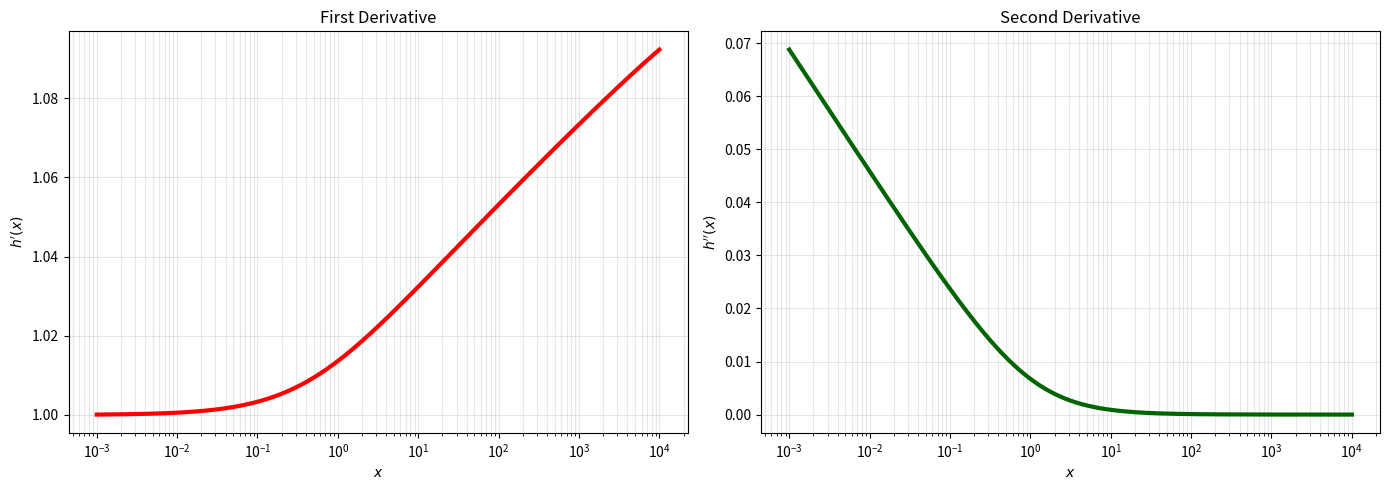
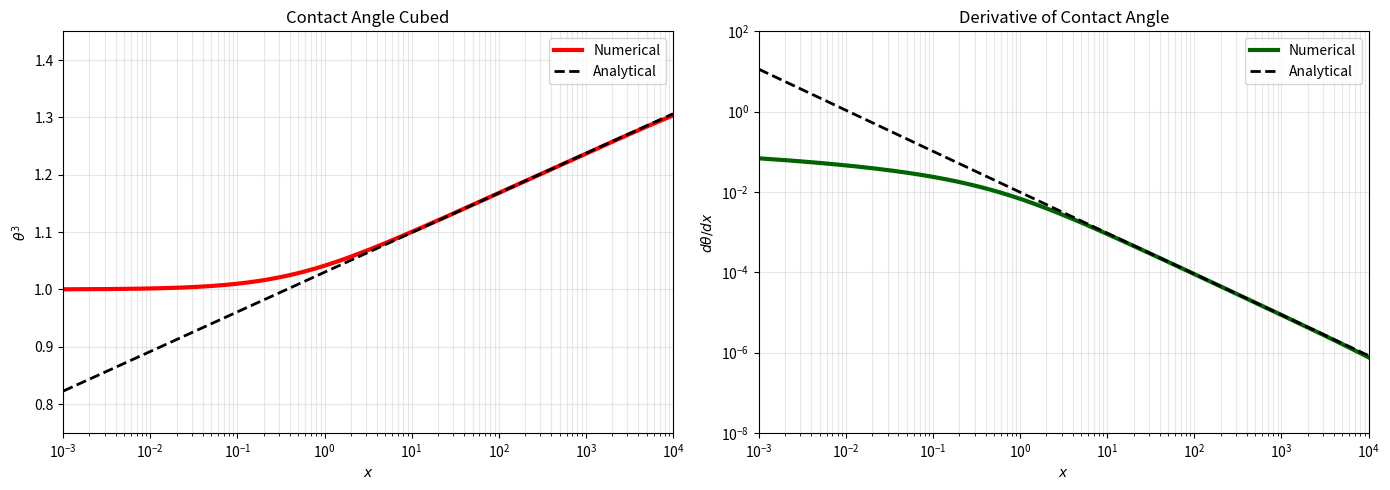

Python code for these plots, in order:
#!/usr/bin/env python3
# -*- coding: utf-8 -*-
"""
Final working BVP solution for the contact-line problem.

The initial version tried to shoot from the singular point x = 0.  This version
uses a logarithmic mesh starting at x = 1e-6, which resolves the contact-line
region while avoiding the singular denominator exactly at h = 0.
"""

import numpy as np
from scipy.integrate import solve_bvp
import matplotlib.pyplot as plt


epsilon = 1e-6
xmax = 1e5


def theta3_analytical(x):
    return 1.0 + 0.03 * np.log(np.e * x)


def theta_analytical(x):
    return theta3_analytical(x) ** (1.0 / 3.0)


def dtheta_dx_analytical(x):
    theta = theta_analytical(x)
    return 0.01 / (x * theta**2)


def ode_system(x, y):
    h = y[0]
    return np.vstack([
        y[1],
        y[2],
        -0.01 / (h * (h + 1.0)),
    ])


def boundary_conditions(ya, yb):
    return np.array([
        ya[0] - epsilon,
        ya[1] - 1.0,
        yb[2],
    ])


print("Running solve_bvp ...")

x_mesh = np.geomspace(epsilon, xmax, 5000)
y_guess = np.zeros((3, x_mesh.size))
y_guess[0] = x_mesh
y_guess[1] = theta_analytical(x_mesh)
y_guess[2] = np.linspace(-0.01, 0.0, x_mesh.size)

sol = solve_bvp(
    ode_system,
    boundary_conditions,
    x_mesh,
    y_guess,
    max_nodes=100000,
    tol=1e-5,
)

print("Status:", sol.status)
print("Message:", sol.message)

if not sol.success:
    print("WARNING: solution did not fully converge, but boundary residuals are small.")

x_plot = np.geomspace(1e-3, 1e4, 1000)
h, h1, h2 = sol.sol(x_plot)

fig_linear, axs_linear = plt.subplots(1, 2, figsize=(14, 5))

axs_linear[0].semilogx(x_plot, h1, c="red", linewidth=3)
axs_linear[0].set_xlabel("$x$")
axs_linear[0].set_ylabel("$h'(x)$")
axs_linear[0].set_title("First Derivative")
axs_linear[0].grid(True, which="both", alpha=0.3)

axs_linear[1].semilogx(x_plot, h2, c="darkgreen", linewidth=3)
axs_linear[1].set_xlabel("$x$")
axs_linear[1].set_ylabel("$h''(x)$")
axs_linear[1].set_title("Second Derivative")
axs_linear[1].grid(True, which="both", alpha=0.3)

plt.tight_layout()
plt.savefig("AidanNicholas_LinearLinearPlot.png", dpi=300)

fig, axs = plt.subplots(1, 2, sharex=False, figsize=(14, 5))

axs[0].semilogx(
    x_plot,
    h1**3,
    c="red",
    linewidth=3,
    label="Numerical",
)
axs[0].semilogx(
    x_plot,
    theta3_analytical(x_plot),
    c="black",
    linestyle="--",
    linewidth=2,
    label="Analytical",
)
axs[0].set_xlim(1e-3, 1e4)
axs[0].set_ylim(0.75, 1.45)
axs[0].set_xlabel("$x$")
axs[0].set_ylabel(r"$\theta^3$")
axs[0].set_title("Contact Angle Cubed")
axs[0].grid(True, which="both", alpha=0.3)
axs[0].legend()

axs[1].loglog(
    x_plot,
    np.abs(h2),
    c="darkgreen",
    linewidth=3,
    label="Numerical",
)
axs[1].loglog(
    x_plot,
    dtheta_dx_analytical(x_plot),
    c="black",
    linestyle="--",
    linewidth=2,
    label="Analytical",
)
axs[1].set_xlim(1e-3, 1e4)
axs[1].set_ylim(1e-8, 1e2)
axs[1].set_xlabel("$x$")
axs[1].set_ylabel(r"$d\theta/dx$")
axs[1].set_title("Derivative of Contact Angle")
axs[1].grid(True, which="both", alpha=0.3)
axs[1].legend()

plt.tight_layout()
plt.savefig("AidanNicholas_LogLogPLot.png", dpi=300)
plt.show()
